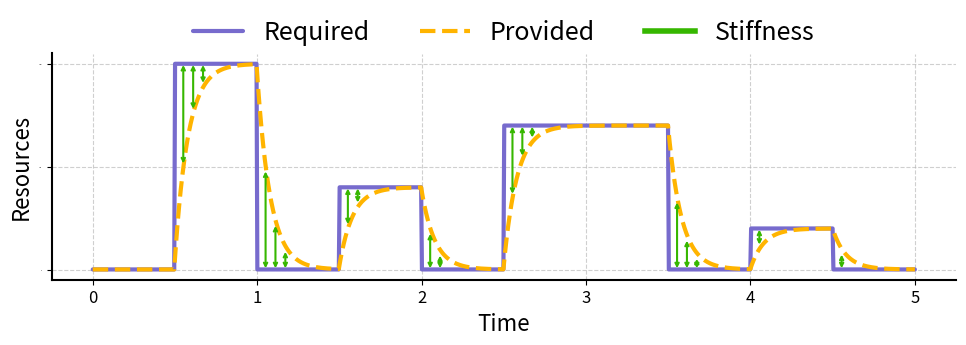

Here is the Python script that generated this plot:
import numpy as np
import matplotlib.pyplot as plt
from matplotlib.backends.backend_pdf import PdfPages
from matplotlib.lines import Line2D

T = 10 
t = np.linspace(0, 5, 1000)

peaks = [ 1000, 400, 700, 200]
peak_times = [0.5, 1.5, 2.5, 4.0]
peak_intervals = [0.5, 0.5, 1.0, 0.5]
wait = 0.25


def smooth_cr(t, peaks, peak_times, peak_intervals, wait):
    n = len(peaks)
    
    for i in range(n):
        start_time = peak_times[i]
        end_time = peak_times[i] + peak_intervals[i]
        
        if start_time <= t < end_time:

            if t < end_time:
                return peaks[i]  # Abruptly reach maximum and stay for the wait time
            else:
                return 1 + (peaks[i] - 1) * np.exp(-25 * (t - end_time))  # Exponential decay after wait
        
    return 1

Cr = np.array([smooth_cr(time, peaks, peak_times, peak_intervals, wait) for time in t])

Cp = np.zeros_like(t)
Cp[0] = 1

adaptation_rate = 0.06

for i in range(1, len(t)):
    Cp[i] = Cp[i-1] + adaptation_rate * (Cr[i] - Cp[i-1])

integral = np.trapezoid(Cr / Cp, t) / T

print(integral)

# Set font and style for Elsevier journals
plt.rcParams["font.size"] = 18
plt.rcParams["axes.linewidth"] = 1.5  # Thicker axes lines
plt.rcParams["lines.linewidth"] = 3  # Thicker plot lines

# Define time array and example data (replace with your actual data)
t = np.linspace(0, 5, 1000)

arrowstyle='<->'
arrow_color='#36b700'
lw=1.5
mutation_scale=6
num_arrows = 3
arrow_distance = 12
start_distance = 10

labeled = False

line_colors = [ "#776bcd", "#ffb400" ]
fill_color = "white"

# Create the plot
with PdfPages('elasticity_burst.pdf') as pdf:
    plt.figure(figsize=(10, 4))  # Slightly taller for better proportions

    # Plot the lines
    h1, = plt.plot(t, Cr, label='Required', color=line_colors[0], solid_capstyle='round')  # Blue for Required
    h2, = plt.plot(t, Cp, label='Provided', color=line_colors[1], linestyle="--")  # Orange for Provided

    # Fill the area between the lines with a hatch pattern
    plt.fill_between(t, Cr, Cp, where=(Cr > Cp) | (Cp > Cr), interpolate=True, color=fill_color, alpha=0.3)

    # Customize ticks and labels
    plt.xticks([0, 1, 2, 3, 4, 5], fontsize=12)
    plt.yticks([0, 500, 1000], fontsize=1)
    plt.ylabel("Resources", fontsize=16)
    plt.xlabel("Time", fontsize=16)

    # Add grid for better readability
    plt.grid(True, linestyle='--', alpha=0.6)

    # Find the indexes where Cr changes from 1 to another number
    change_indexes = np.where(Cr[:-1] != Cr[1:])[0] + 1
    # Get the pair values of change indexes
    down_indexes = change_indexes[1::2]
    up_indexes = change_indexes[::2]

    for ui in up_indexes:
        ui += start_distance
        for _ in range(num_arrows):
            ta = t[ui]
            ys = Cp[ui] + 8
            ye = Cr[ui] + 8
            if ye - ys > 70:

                plt.annotate('',
                    xy=(ta, ys),
                    xytext=(ta, ye),
                    arrowprops=dict(arrowstyle=arrowstyle,
                                    lw=lw,
                                    color=arrow_color,
                                    mutation_scale=mutation_scale),
                    )

            ui += arrow_distance

    for ui in down_indexes:
        ui += start_distance
        for _ in range(num_arrows):
            ta = t[ui]
            ys = Cr[ui] - 8
            ye = Cp[ui] - 15
            if ye - ys > 70:
                plt.annotate('', 
                    xy=(ta, ys),
                    xytext=(ta, ye),
                    arrowprops=dict(arrowstyle=arrowstyle,
                                    lw=lw,
                                    color=arrow_color,
                                    mutation_scale=mutation_scale))
            ui += arrow_distance

    h3 = Line2D([], [], color=arrow_color, label='Stiffness', lw=4)

    # Add legend        
    plt.legend(
        handles=[h1,h2, h3],
        labels=['Required', 'Provided', 'Stiffness'],
        loc='upper center', bbox_to_anchor=(0.5, 1.25), ncol=3, fontsize=18, frameon=False)

    plt.gca().spines['top'].set_visible(False)
    plt.gca().spines['right'].set_visible(False)

    plt.tight_layout()
    pdf.savefig()
    plt.close()
